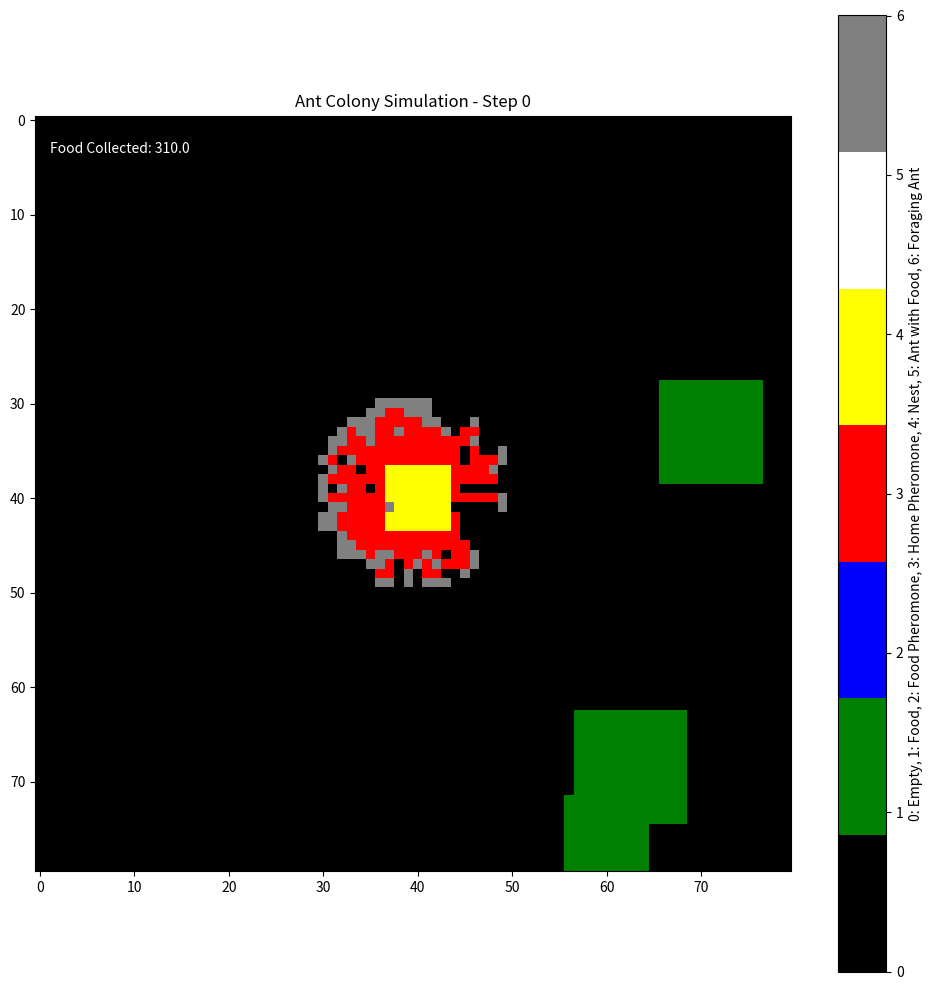

Recreate this plot in Python.
import numpy as np
import matplotlib.pyplot as plt
import matplotlib.animation as animation
from matplotlib.colors import ListedColormap
import random

class AntSimulation:
    def __init__(self, width=100, height=100, num_ants=50, num_food_sources=5):
        # Environment dimensions
        self.width = width
        self.height = height
        
        # Initialize grid layers
        self.food_grid = np.zeros((height, width))
        self.home_pheromone = np.zeros((height, width))
        self.food_pheromone = np.zeros((height, width))
        
        # Create nest at the center
        self.nest_x = width // 2
        self.nest_y = height // 2
        
        # Place food sources randomly
        self.place_food(num_food_sources)
        
        # Create ants
        self.ants = []
        for _ in range(num_ants):
            self.ants.append({
                'x': self.nest_x,
                'y': self.nest_y,
                'has_food': False,
                'direction': random.uniform(0, 2 * np.pi),
                'steps_from_nest': 0
            })
        
        # Simulation parameters
        self.pheromone_evaporation_rate = 0.05
        self.pheromone_deposit_amount = 1.0
        self.direction_change_probability = 0.2
        self.random_direction_weight = 0.3
        self.pheromone_direction_weight = 0.7
        
    def place_food(self, num_food_sources):
        """Place food sources randomly in the environment"""
        for _ in range(num_food_sources):
            # Keep food away from the nest
            while True:
                x = random.randint(0, self.width - 1)
                y = random.randint(0, self.height - 1)
                distance_from_nest = np.sqrt((x - self.nest_x)**2 + (y - self.nest_y)**2)
                
                # Food should be some distance away from the nest
                if distance_from_nest > self.width / 4:
                    break
            
            # Create a food patch
            food_size = random.randint(5, 15)
            for i in range(-food_size // 2, food_size // 2):
                for j in range(-food_size // 2, food_size // 2):
                    if (0 <= x + i < self.width) and (0 <= y + j < self.height):
                        self.food_grid[y + j, x + i] = 5
    
    def update(self):
        """Update the simulation by one time step"""
        # Move each ant
        for ant in self.ants:
            self.move_ant(ant)
        
        # Evaporate pheromones
        self.home_pheromone *= (1 - self.pheromone_evaporation_rate)
        self.food_pheromone *= (1 - self.pheromone_evaporation_rate)
    
    def move_ant(self, ant):
        """Move an ant based on its current state"""
        x, y = ant['x'], ant['y']
        
        # Check if ant is at nest and has food
        if ant['has_food'] and self.is_at_nest(ant):
            ant['has_food'] = False
            ant['direction'] = (ant['direction'] + np.pi) % (2 * np.pi)  # Turn around
            ant['steps_from_nest'] = 0
            return
        
        # Check if ant finds food
        if not ant['has_food'] and self.food_grid[int(y), int(x)] > 0:
            self.food_grid[int(y), int(x)] -= 1
            ant['has_food'] = True
            ant['direction'] = (ant['direction'] + np.pi) % (2 * np.pi)  # Turn around
            return
        
        # Deposit pheromones
        if ant['has_food']:
            self.food_pheromone[int(y), int(x)] += self.pheromone_deposit_amount
        else:
            self.home_pheromone[int(y), int(x)] += self.pheromone_deposit_amount
        
        # Update direction based on pheromones
        if random.random() < self.direction_change_probability:
            if ant['has_food']:
                # Follow home pheromones
                new_direction = self.get_pheromone_direction(ant, self.home_pheromone)
            else:
                # Follow food pheromones
                new_direction = self.get_pheromone_direction(ant, self.food_pheromone)
            
            random_direction = random.uniform(0, 2 * np.pi)
            
            # Combine random and pheromone directions
            ant['direction'] = (self.random_direction_weight * random_direction + 
                               self.pheromone_direction_weight * new_direction) % (2 * np.pi)
        
        # Calculate new position
        new_x = x + np.cos(ant['direction'])
        new_y = y + np.sin(ant['direction'])
        
        # Boundary handling (wrap around)
        if new_x < 0 or new_x >= self.width or new_y < 0 or new_y >= self.height:
            ant['direction'] = random.uniform(0, 2 * np.pi)
            new_x = max(0, min(self.width - 1, new_x))
            new_y = max(0, min(self.height - 1, new_y))
        
        # Update position
        ant['x'] = new_x
        ant['y'] = new_y
        
        # Update steps from nest
        if not ant['has_food']:
            ant['steps_from_nest'] += 1
        
        # If an ant wanders too far without food, direct it back to the nest
        if not ant['has_food'] and ant['steps_from_nest'] > 100:
            # Start heading back to the nest
            direction_to_nest = np.arctan2(self.nest_y - y, self.nest_x - x)
            ant['direction'] = direction_to_nest
    
    def get_pheromone_direction(self, ant, pheromone_grid):
        """Determine direction based on surrounding pheromones"""
        x, y = int(ant['x']), int(ant['y'])
        max_pheromone = 0
        best_direction = ant['direction']
        
        # Check pheromone levels in 8 surrounding cells
        for i in range(-1, 2):
            for j in range(-1, 2):
                nx, ny = (x + i) % self.width, (y + j) % self.height
                
                if pheromone_grid[ny, nx] > max_pheromone:
                    max_pheromone = pheromone_grid[ny, nx]
                    best_direction = np.arctan2(j, i)
        
        return best_direction
    
    def is_at_nest(self, ant):
        """Check if an ant is at or near the nest"""
        dist = np.sqrt((ant['x'] - self.nest_x)**2 + (ant['y'] - self.nest_y)**2)
        return dist < 2
    
    def render(self):
        """Render the current state for visualization"""
        # Create a combined grid for visualization
        viz_grid = np.zeros((self.height, self.width))
        
        # Add food
        viz_grid[self.food_grid > 0] = 1
        
        # Add pheromones (normalized)
        normalized_food_pheromone = np.clip(self.food_pheromone / 5, 0, 1) * 0.3
        normalized_home_pheromone = np.clip(self.home_pheromone / 5, 0, 1) * 0.5
        
        viz_grid[normalized_food_pheromone > 0.05] = 2
        viz_grid[normalized_home_pheromone > 0.05] = 3
        
        # Add nest
        nest_radius = 3
        for i in range(-nest_radius, nest_radius + 1):
            for j in range(-nest_radius, nest_radius + 1):
                nx, ny = self.nest_x + i, self.nest_y + j
                if 0 <= nx < self.width and 0 <= ny < self.height:
                    viz_grid[ny, nx] = 4
        
        # Add ants
        for ant in self.ants:
            x, y = int(ant['x']), int(ant['y'])
            if 0 <= x < self.width and 0 <= y < self.height:
                viz_grid[y, x] = 5 if ant['has_food'] else 6
        
        return viz_grid

    def count_food_collected(self):
        """Count how much food has been collected"""
        # Count initial food amount vs current food amount
        initial_food = 5 * 5 * 15 * 5  # approx based on placement method
        current_food = np.sum(self.food_grid)
        return initial_food - current_food


# Simulation and visualization
def run_simulation(num_steps=500, display_interval=10):
    # Create simulation
    sim = AntSimulation(width=80, height=80, num_ants=100, num_food_sources=3)
    
    # Create figure for animation
    fig, ax = plt.subplots(figsize=(10, 10))
    
    # Custom colormap: black, green, blue, red, yellow, white, gray
    cmap = ListedColormap(['black', 'green', 'blue', 'red', 'yellow', 'white', 'gray'])
    
    # Initialize plot
    img = ax.imshow(sim.render(), cmap=cmap, vmin=0, vmax=6)
    ax.set_title('Ant Colony Simulation - Step 0')
    plt.colorbar(img, ticks=[0, 1, 2, 3, 4, 5, 6], 
                 label='0: Empty, 1: Food, 2: Food Pheromone, 3: Home Pheromone, 4: Nest, 5: Ant with Food, 6: Foraging Ant')
    
    food_collected_text = ax.text(0.02, 0.95, f'Food Collected: 0', transform=ax.transAxes, color='white')
    
    # Animation update function
    def update(frame):
        for _ in range(display_interval):
            sim.update()
        
        img.set_array(sim.render())
        ax.set_title(f'Ant Colony Simulation - Step {frame * display_interval}')
        
        food_collected = sim.count_food_collected()
        food_collected_text.set_text(f'Food Collected: {food_collected:.1f}')
        
        return img, food_collected_text
    
    # Create animation
    ani = animation.FuncAnimation(fig, update, frames=num_steps//display_interval, 
                                 interval=100, blit=True)
    
    plt.tight_layout()
    plt.show()
    
    return ani

if __name__ == "__main__":
    ani = run_simulation(num_steps=2000, display_interval=5)